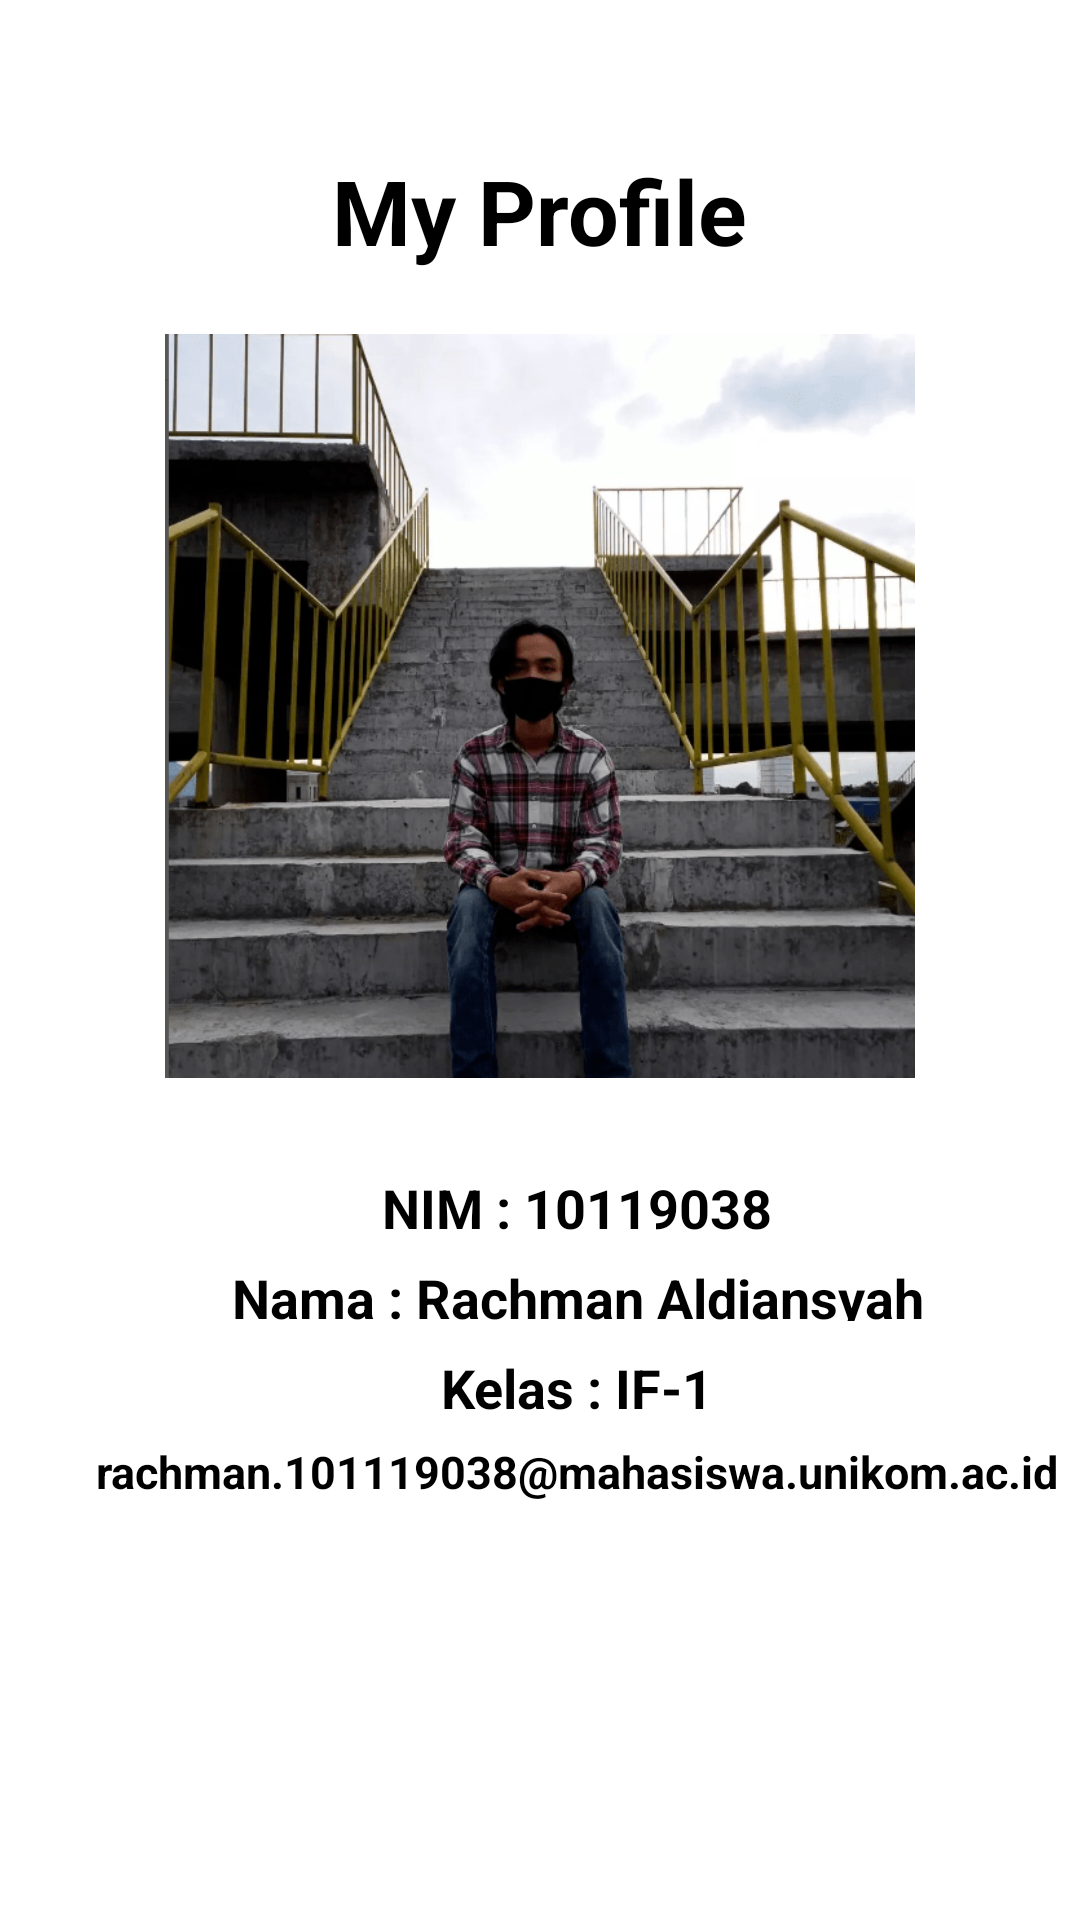

Layout XML and referenced resources for this Android screen:
<!-- AndroidManifest.xml: application theme Theme.UASAKBIF110119038 -->
<!-- res/layout/fragment_profile.xml -->
<?xml version="1.0" encoding="utf-8"?>
<RelativeLayout
    xmlns:android="http://schemas.android.com/apk/res/android"
    xmlns:tools="http://schemas.android.com/tools"
    android:layout_width="match_parent"
    android:layout_height="match_parent"
    android:background="@color/white"
    tools:context=".ProfileFragment">

    <TextView
        android:id="@+id/lbl_profile"
        android:layout_width="wrap_content"
        android:layout_height="wrap_content"
        android:text="My Profile"
        android:layout_centerHorizontal="true"
        android:layout_marginTop="50dp"
        android:textColor="@color/black"
        android:textStyle="bold"
        android:textSize="30sp"/>

    <ImageView
        android:id="@+id/foto_pribadi"
        android:layout_width="250dp"
        android:layout_height="250dp"
        android:layout_centerHorizontal="true"
        android:layout_below="@+id/lbl_profile"
        android:layout_marginTop="20dp"
        android:src="@drawable/foto_pribadi"/>

    <LinearLayout
        android:id="@+id/data_profil"
        android:layout_width="wrap_content"
        android:layout_height="wrap_content"
        android:layout_below="@id/foto_pribadi"
        android:gravity="center"
        android:layout_marginTop="20dp"
        android:layout_marginStart="32dp"
        android:orientation="vertical">

        <TextView
            android:id="@+id/lbl_nim"
            android:layout_marginTop="10dp"
            android:layout_width="match_parent"
            android:layout_height="20dp"
            android:text="NIM : 10119038"
            android:textSize="18sp"
            android:gravity="center"
            android:textColor="@color/black"
            android:textStyle="bold"/>

        <TextView
            android:id="@+id/lbl_nama"
            android:layout_marginTop="10dp"
            android:layout_width="match_parent"
            android:layout_height="20dp"
            android:text="Nama : Rachman Aldiansyah"
            android:textSize="18sp"
            android:textColor="@color/black"
            android:gravity="center"
            android:textStyle="bold"/>

        <TextView
            android:id="@+id/lbl_kelas"
            android:layout_marginTop="10dp"
            android:layout_width="match_parent"
            android:layout_height="20dp"
            android:text="Kelas : IF-1"
            android:textSize="18sp"
            android:gravity="center"
            android:textColor="@color/black"
            android:textStyle="bold"/>

        <TextView
            android:id="@+id/lbl_email"
            android:layout_marginTop="10dp"
            android:layout_width="match_parent"
            android:layout_height="20dp"
            android:text="rachman.101119038@mahasiswa.unikom.ac.id"
            android:textSize="15sp"
            android:gravity="center"
            android:textColor="@color/black"
            android:textStyle="bold"/>
    </LinearLayout>

</RelativeLayout>
<!-- resources referenced by this layout -->
<resources>
  <color name="black">#FF000000</color>
  <color name="white">#FFFFFFFF</color>
  <!-- drawable foto_pribadi: png bitmap (drawable, 174843 bytes) -->
  <style name="Theme.UASAKBIF110119038" parent="Theme.MaterialComponents.DayNight.DarkActionBar">
          
          <item name="colorPrimary">@color/purple_500</item>
          <item name="colorPrimaryVariant">@color/purple_700</item>
          <item name="colorOnPrimary">@color/white</item>
          
          <item name="colorSecondary">@color/teal_200</item>
          <item name="colorSecondaryVariant">@color/teal_700</item>
          <item name="colorOnSecondary">@color/black</item>
          
          <item name="android:statusBarColor" tools:targetApi="l">?attr/colorPrimaryVariant</item>
          
      </style>
  <color name="purple_500">#FF6200EE</color>
  <color name="purple_700">#FF3700B3</color>
  <color name="teal_200">#FF03DAC5</color>
  <color name="teal_700">#FF018786</color>
</resources>
